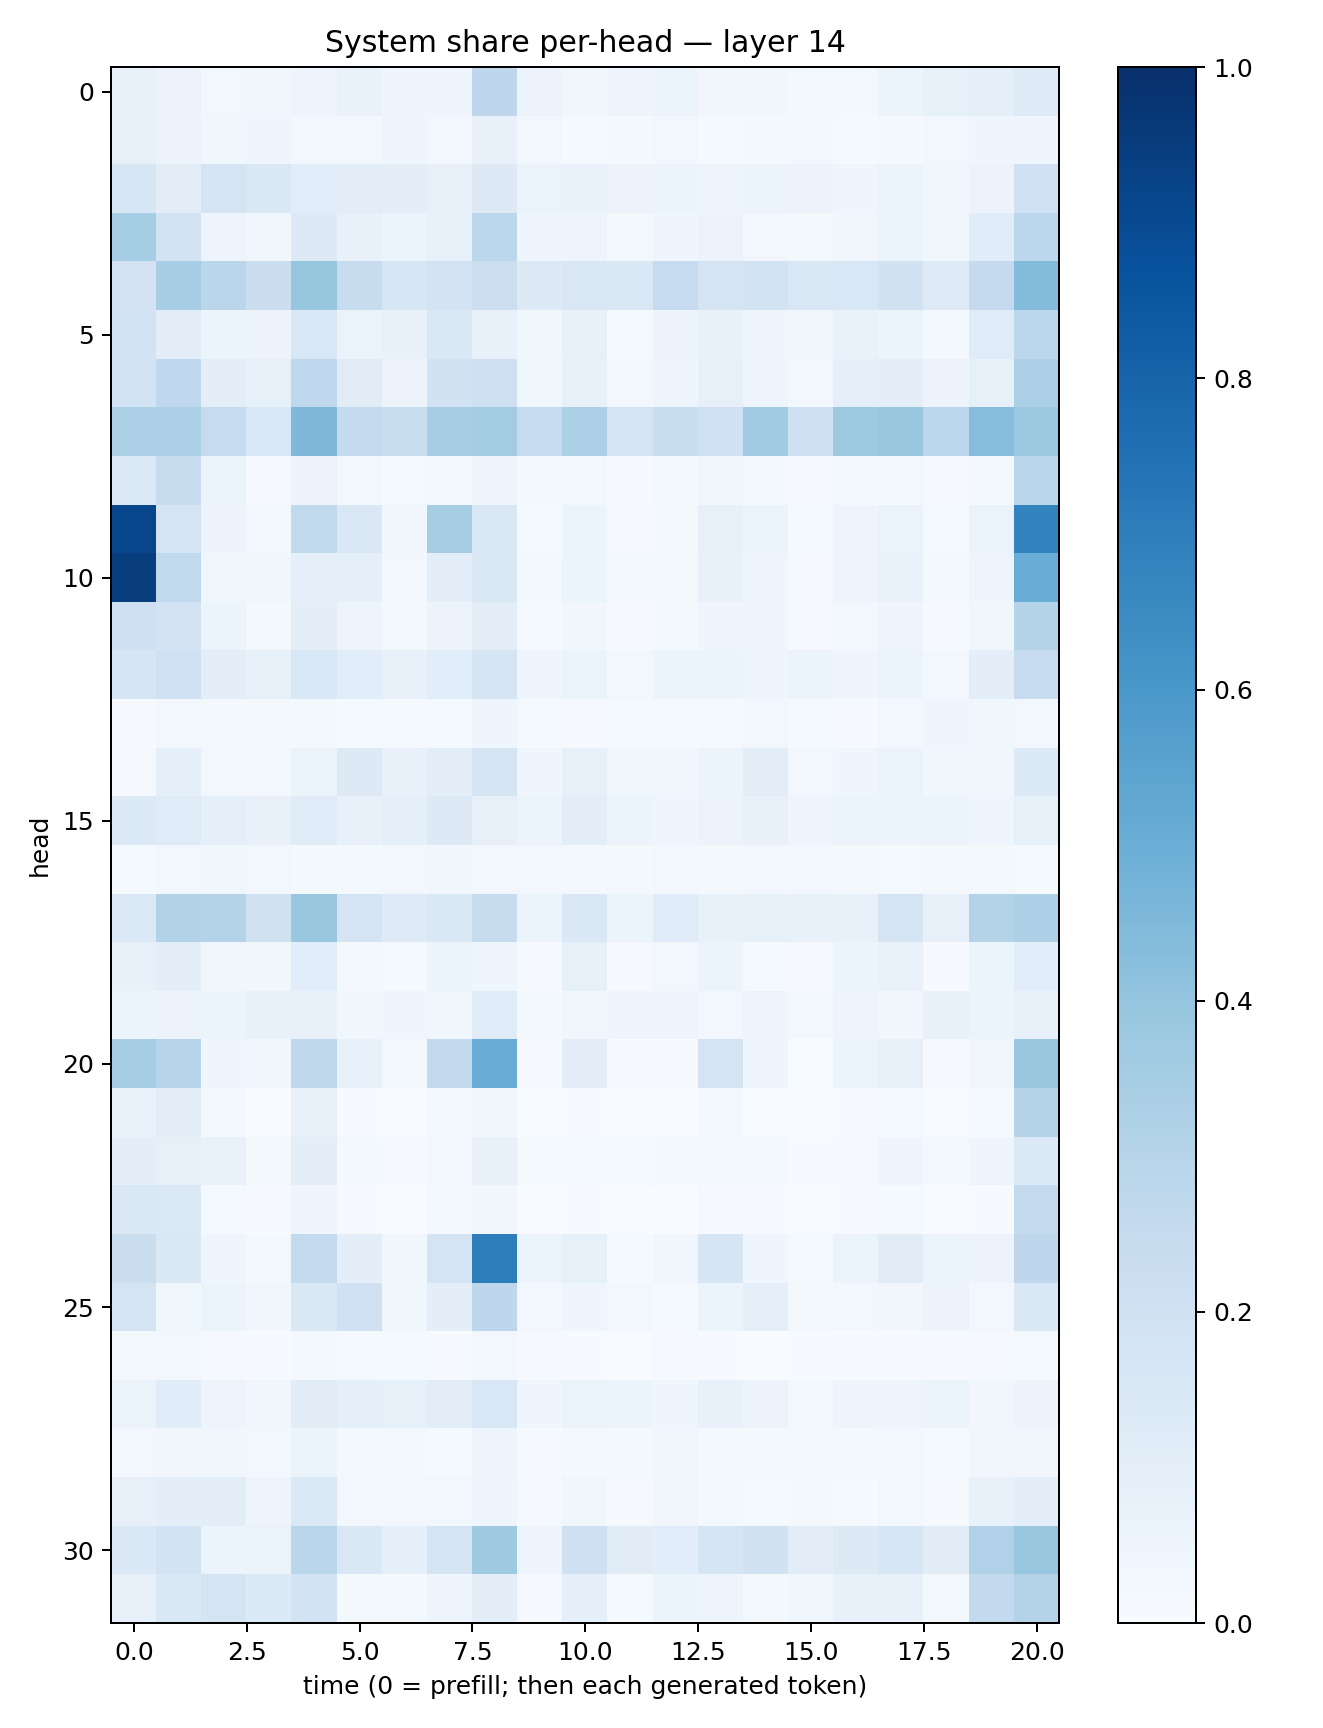

The table this chart was drawn from, first rows:
0.077762164, 0.05605652, 0.028507663, 0.032151088, 0.050341733, 0.066912375, 0.043766845, 0.045094702, 0.27398103, 0.0565089, 0.034193754, 0.049566567, 0.061629172, 0.03173907, 0.031283196, 0.02019088, 0.019216517, 0.052309386, 0.08312543, 0.09367922, 0.122190095
0.08151, 0.05647, 0.03833, 0.03964, 0.02361, 0.03031, 0.0407, 0.03114, 0.07148, 0.02823, 0.01192, 0.01838, 0.02686, 0.01312, 0.02021, 0.02984, 0.012, 0.01933, 0.02658, 0.04009, 0.04436
0.1585, 0.1036, 0.1726, 0.1448, 0.1084, 0.1046, 0.09724, 0.08062, 0.1317, 0.0631, 0.06739, 0.05754, 0.06117, 0.04882, 0.05975, 0.05537, 0.0403, 0.05466, 0.03392, 0.05481, 0.203
0.3522, 0.1846, 0.048, 0.03403, 0.1277, 0.07718, 0.05968, 0.08524, 0.2788, 0.04614, 0.0485, 0.02215, 0.04091, 0.0551, 0.03087, 0.02275, 0.03216, 0.05281, 0.03613, 0.1165, 0.2774
0.1811, 0.3449, 0.2817, 0.2255, 0.391, 0.2375, 0.164, 0.1828, 0.2161, 0.1268, 0.15, 0.1421, 0.2485, 0.1792, 0.1844, 0.15, 0.1532, 0.1877, 0.1242, 0.2507, 0.44
0.1874, 0.1039, 0.06143, 0.05778, 0.1561, 0.06611, 0.07082, 0.1436, 0.07304, 0.03684, 0.07933, 0.01556, 0.05488, 0.0743, 0.04545, 0.03448, 0.07006, 0.05903, 0.02214, 0.1176, 0.2779
0.1845, 0.2688, 0.09586, 0.08487, 0.2673, 0.113, 0.05764, 0.19, 0.2116, 0.03903, 0.07748, 0.03076, 0.04378, 0.08038, 0.04841, 0.02696, 0.0879, 0.09954, 0.05528, 0.08571, 0.3338
0.3248, 0.3296, 0.2473, 0.1535, 0.4495, 0.2552, 0.2335, 0.3436, 0.3589, 0.2495, 0.3315, 0.1731, 0.2325, 0.2028, 0.3646, 0.2076, 0.3722, 0.3854, 0.2802, 0.4305, 0.3821
0.1368, 0.2437, 0.06359, 0.008301, 0.05513, 0.0278, 0.01423, 0.0231, 0.04955, 0.02239, 0.0235, 0.007267, 0.01745, 0.03175, 0.01713, 0.01042, 0.01578, 0.02373, 0.008114, 0.02908, 0.2868
0.9131, 0.1789, 0.05758, 0.02878, 0.2627, 0.1462, 0.03365, 0.3454, 0.1515, 0.01245, 0.05455, 0.01116, 0.01766, 0.07989, 0.0664, 0.01501, 0.05063, 0.06632, 0.01451, 0.06277, 0.6773
0.9475, 0.2636, 0.03747, 0.03557, 0.09052, 0.09259, 0.03044, 0.09667, 0.1426, 0.01802, 0.05384, 0.0179, 0.02185, 0.07482, 0.04389, 0.009997, 0.04777, 0.06784, 0.02113, 0.04774, 0.5047
0.206, 0.1824, 0.06221, 0.01672, 0.09927, 0.04885, 0.01973, 0.05648, 0.1029, 0.01476, 0.03276, 0.01153, 0.0159, 0.03953, 0.04123, 0.008772, 0.02495, 0.03968, 0.0105, 0.03559, 0.2983
0.1668, 0.1992, 0.1001, 0.08518, 0.1538, 0.108, 0.07553, 0.1091, 0.1653, 0.04139, 0.05865, 0.02396, 0.06137, 0.05355, 0.0455, 0.05215, 0.04245, 0.05994, 0.02772, 0.0974, 0.2496
0.01066, 0.02516, 0.01981, 0.01608, 0.01774, 0.01227, 0.01554, 0.01414, 0.04548, 0.01202, 0.01125, 0.01344, 0.01402, 0.01243, 0.0282, 0.01278, 0.01154, 0.02541, 0.04398, 0.03654, 0.02532
0.01014, 0.09056, 0.02906, 0.02555, 0.06434, 0.1266, 0.07214, 0.1018, 0.165, 0.03939, 0.08138, 0.03674, 0.03405, 0.05395, 0.1046, 0.02974, 0.04431, 0.06468, 0.03816, 0.03208, 0.1366
0.1336, 0.1184, 0.09077, 0.07114, 0.1161, 0.07669, 0.08939, 0.1294, 0.0802, 0.0543, 0.1032, 0.05217, 0.0408, 0.05829, 0.07269, 0.04027, 0.06103, 0.06031, 0.0539, 0.04235, 0.08472
0.01297, 0.02873, 0.03671, 0.02357, 0.01892, 0.01627, 0.03017, 0.03796, 0.02428, 0.0255, 0.02122, 0.01571, 0.02742, 0.0199, 0.02571, 0.02803, 0.01697, 0.0125, 0.02224, 0.02051, 0.01331
0.1403, 0.3155, 0.3051, 0.1954, 0.3896, 0.1744, 0.1215, 0.1415, 0.2362, 0.06176, 0.1417, 0.05144, 0.1187, 0.07326, 0.08344, 0.07785, 0.07485, 0.1744, 0.08178, 0.3074, 0.3243
0.07645, 0.09427, 0.03422, 0.03521, 0.1085, 0.01922, 0.01229, 0.05459, 0.04566, 0.006556, 0.08252, 0.008734, 0.02794, 0.05446, 0.01308, 0.008674, 0.05345, 0.06783, 0.007098, 0.05157, 0.106
0.06158, 0.05718, 0.05286, 0.0755, 0.07648, 0.03799, 0.04344, 0.03685, 0.1172, 0.02072, 0.03683, 0.04473, 0.04136, 0.0254, 0.04951, 0.02947, 0.049, 0.03244, 0.07311, 0.06023, 0.07696
0.3462, 0.2946, 0.04033, 0.03487, 0.2717, 0.07284, 0.01987, 0.258, 0.5069, 0.007381, 0.1021, 0.00415, 0.004408, 0.1757, 0.04307, 0.001562, 0.06213, 0.08099, 0.01005, 0.03227, 0.3856
0.07015, 0.1021, 0.02034, 0.003251, 0.07578, 0.007039, 0.002173, 0.0205, 0.03868, 0.00203, 0.006425, 0.0008492, 0.00316, 0.01694, 0.002941, 0.0009007, 0.006541, 0.0147, 0.001482, 0.01206, 0.2973
0.1012, 0.08092, 0.06661, 0.02147, 0.0989, 0.02061, 0.009087, 0.03036, 0.0721, 0.01281, 0.01308, 0.01268, 0.01798, 0.0165, 0.02136, 0.006211, 0.01105, 0.04533, 0.01614, 0.04031, 0.1359
0.1441, 0.1384, 0.01474, 0.005281, 0.04285, 0.0074, 0.001722, 0.02177, 0.03251, 0.001875, 0.005851, 0.0009874, 0.001524, 0.009617, 0.004251, 0.0005857, 0.004347, 0.01427, 0.001902, 0.004588, 0.2575
0.2234, 0.1478, 0.04202, 0.02089, 0.2578, 0.09597, 0.03599, 0.1767, 0.7009, 0.05238, 0.08527, 0.01294, 0.03512, 0.1683, 0.0449, 0.01227, 0.06602, 0.1114, 0.05281, 0.05626, 0.2736
0.1765, 0.0363, 0.06164, 0.03127, 0.1445, 0.2006, 0.03629, 0.09655, 0.2759, 0.02864, 0.04251, 0.03058, 0.01408, 0.05983, 0.08874, 0.02259, 0.02719, 0.03355, 0.05478, 0.0269, 0.1416
0.0163, 0.02574, 0.01161, 0.00651, 0.01755, 0.01211, 0.01346, 0.006883, 0.02954, 0.008289, 0.006575, 0.003384, 0.008315, 0.007704, 0.003601, 0.004021, 0.005171, 0.007204, 0.00573, 0.008265, 0.01546
0.06405, 0.116, 0.04904, 0.03176, 0.1126, 0.08708, 0.08294, 0.1045, 0.1526, 0.04407, 0.06491, 0.0517, 0.04555, 0.07739, 0.055, 0.02692, 0.04763, 0.04909, 0.06235, 0.03216, 0.05552
0.02849, 0.03374, 0.03556, 0.02771, 0.05213, 0.01688, 0.01673, 0.01465, 0.04862, 0.01102, 0.01918, 0.02032, 0.03581, 0.01904, 0.02099, 0.02391, 0.02291, 0.03113, 0.01275, 0.03513, 0.03159
0.0782, 0.09802, 0.1022, 0.0473, 0.1393, 0.0261, 0.02644, 0.02467, 0.04118, 0.008764, 0.03471, 0.009819, 0.03335, 0.01839, 0.01401, 0.02323, 0.01519, 0.02717, 0.01084, 0.07052, 0.09704
0.1417, 0.1854, 0.05272, 0.06581, 0.2877, 0.1461, 0.09364, 0.1723, 0.3675, 0.04691, 0.2051, 0.1106, 0.1073, 0.1669, 0.1927, 0.1019, 0.1301, 0.1588, 0.1129, 0.3169, 0.3883
0.07851, 0.1453, 0.1784, 0.1332, 0.1846, 0.02268, 0.02289, 0.0493, 0.09645, 0.01154, 0.08595, 0.01539, 0.05998, 0.04822, 0.01923, 0.03555, 0.07686, 0.07173, 0.02296, 0.2595, 0.307
